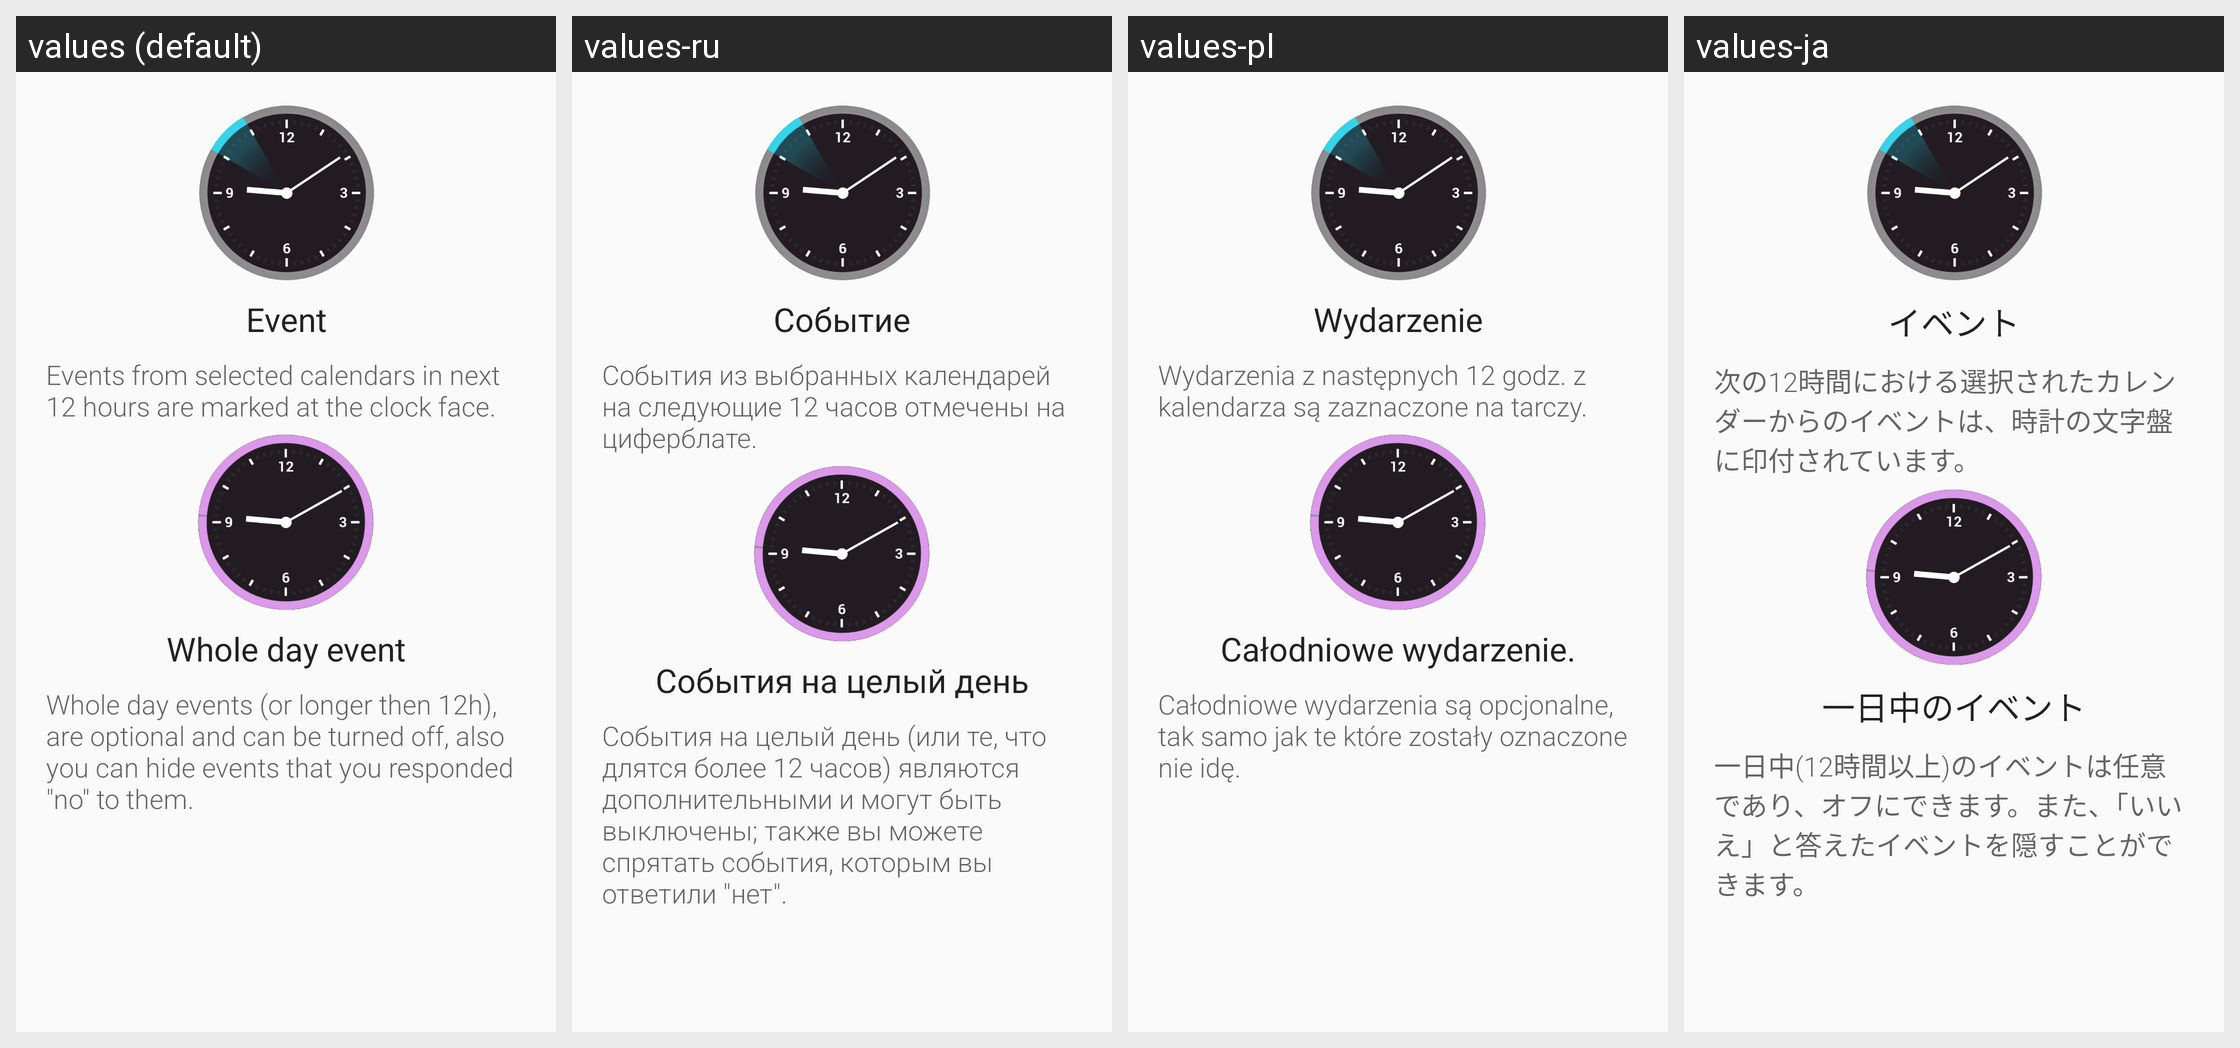

This grid shows one Android layout under several languages. Give, for every string resource on the screen, its name, the default text and each shown locale's text.
Android screen res/layout/fragment_config_info.xml rendered under 4 locales, left to right: values (default), values-ru, values-pl, values-ja. Device: Nexus 5 (rendered at 1080×1920; each locale shown at half size, 540×960, under a caption strip naming it); theme AppTheme.
Other locales in the repository, not shown: values-de, values-es, values-fr, values-it, values-ko, values-pt, values-tr, values-zh.
Strings drawn on this screen, with the default value and each locale's value (text and hints the layout hard-codes, and strings that could not be matched under every locale, appear in the picture but are not listed):

configure_info_titleevent
  values: Event
  values-ru: Событие
  values-pl: Wydarzenie
  values-ja: イベント

configure_info_contentevent
  values: Events from selected calendars in next 12 hours are marked at the clock face.
  values-ru: События из выбранных календарей на следующие 12 часов отмечены на циферблате.
  values-pl: Wydarzenia z następnych 12 godz. z kalendarza są zaznaczone na tarczy.
  values-ja: 次の12時間における選択されたカレンダーからのイベントは、時計の文字盤に印付されています。

configure_info_titledetails
  values: Whole day event
  values-ru: События на целый день
  values-pl: Całodniowe wydarzenie.
  values-ja: 一日中のイベント

configure_info_contentdetails
  values: Whole day events (or longer then 12h), are optional and can be turned off, also you can hide events that you responded "no" to them.
  values-ru: События на целый день (или те, что длятся более 12 часов) являются дополнительными и могут быть выключены; также вы можете спрятать события, которым вы ответили "нет".
  values-pl: Całodniowe wydarzenia są opcjonalne, tak samo jak te które zostały oznaczone nie idę.
  values-ja: 一日中(12時間以上)のイベントは任意であり、オフにできます。また、「いいえ」と答えたイベントを隠すことができます。
